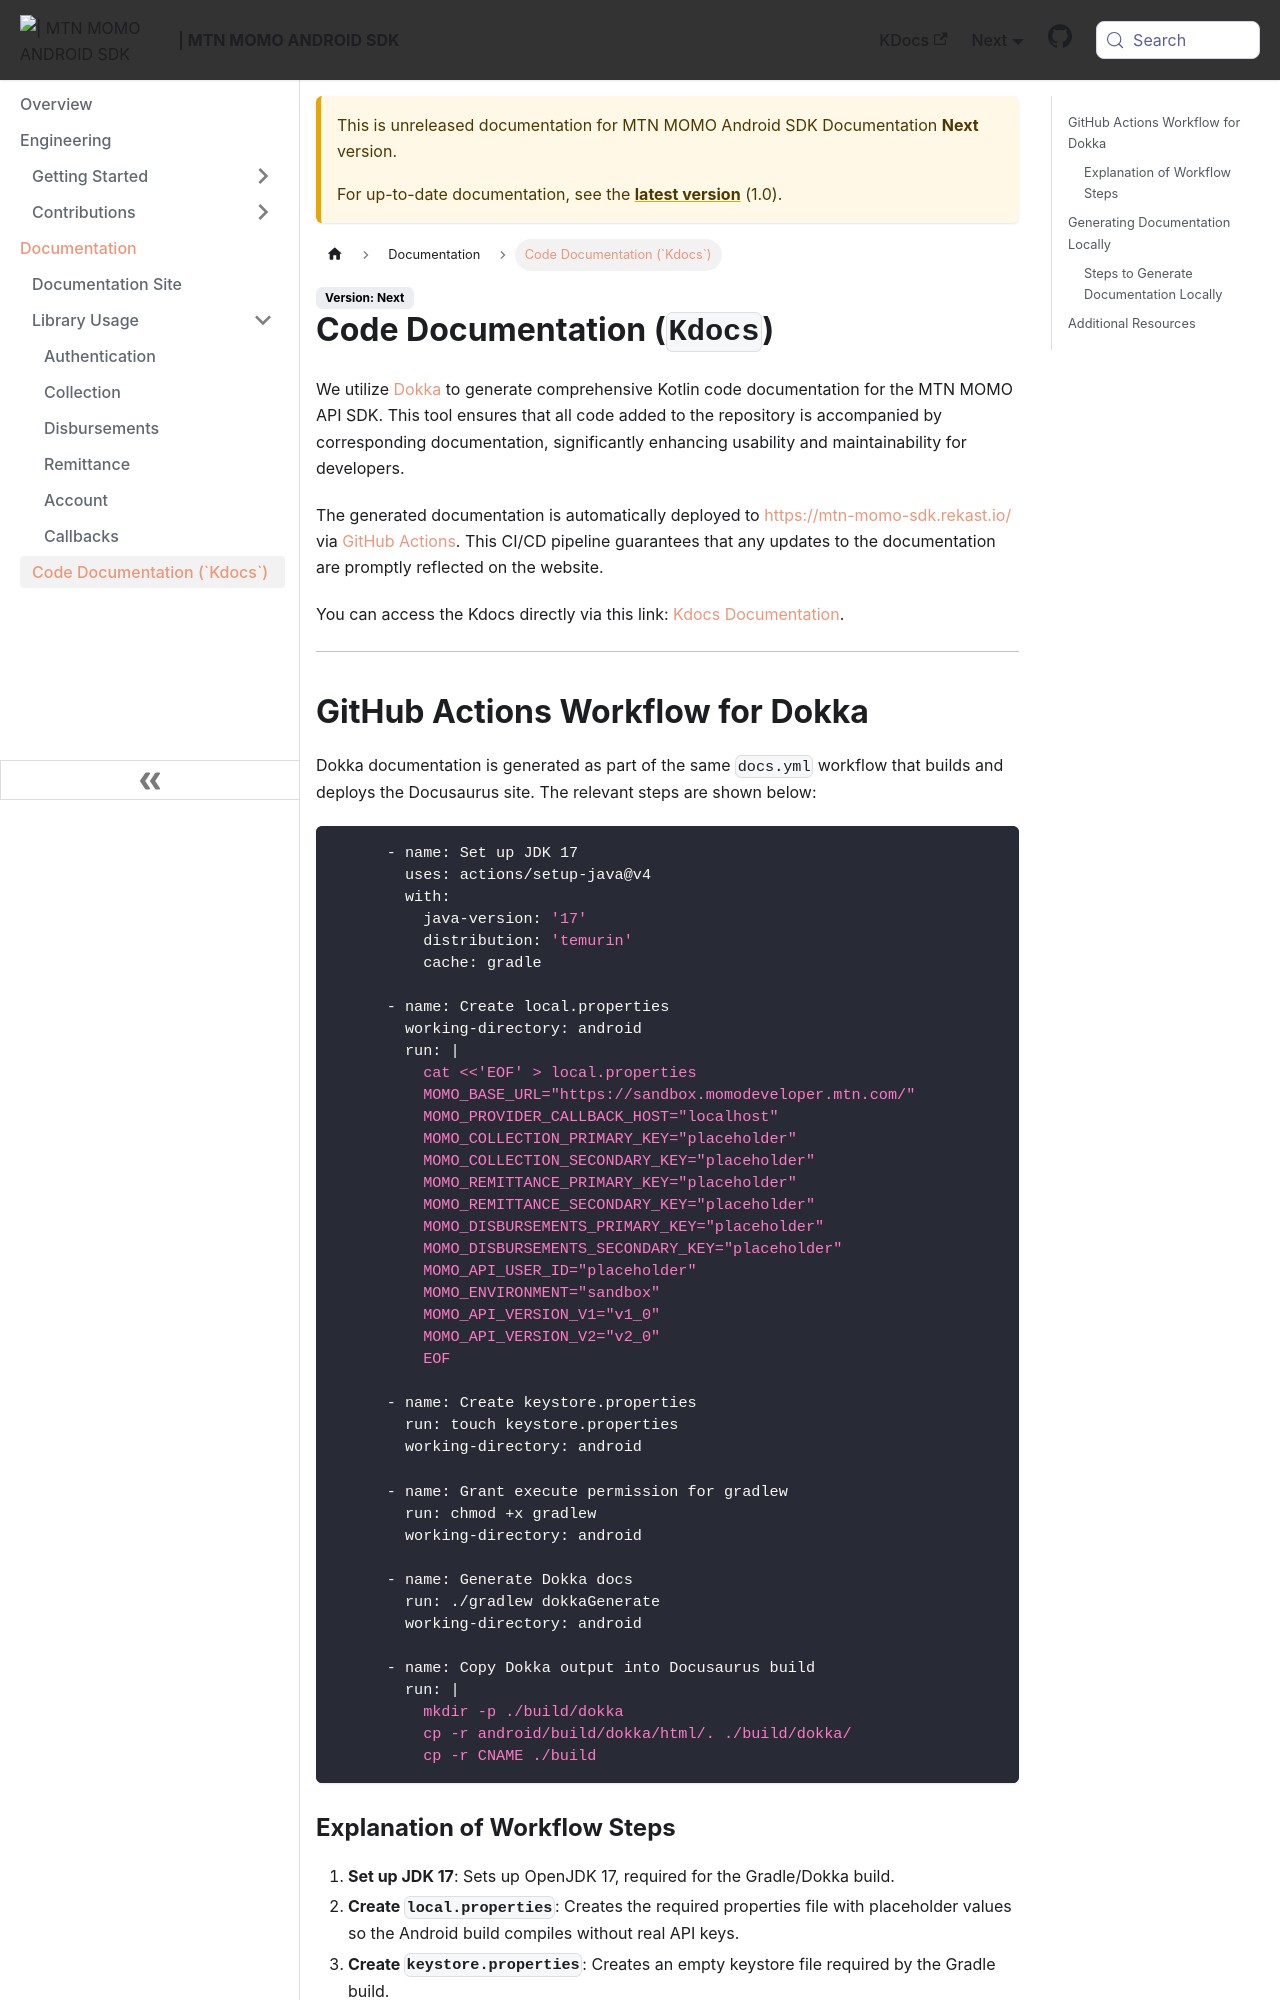

repository: re-kast/android-mtn-momo-api-sdk · page: next/Documentation/kdocs.html · generator: docusaurus

---
sidebar_position: 3
sidebar_label: Code Documentation (`Kdocs`)
---

# Code Documentation (`Kdocs`)

We utilize [Dokka](https://kotlinlang.org/docs/dokka/overview.html) to generate comprehensive Kotlin code documentation for the MTN MOMO API SDK. This tool ensures that all code added to the repository is accompanied by corresponding documentation, significantly enhancing usability and maintainability for developers.

The generated documentation is automatically deployed to [https://mtn-momo-sdk.rekast.io/](https://mtn-momo-sdk.rekast.io/) via [GitHub Actions](https://github.com/re-kast/android-mtn-momo-api-sdk/blob/de966147f9a240b2bdf0611663a6fd5b05cf21ae/.github/workflows/docs.yml#L48-L94). This CI/CD pipeline guarantees that any updates to the documentation are promptly reflected on the website.

You can access the Kdocs directly via this link: [Kdocs Documentation](https://mtn-momo-sdk.rekast.io/dokka/).

---

## GitHub Actions Workflow for Dokka

Dokka documentation is generated as part of the same `docs.yml` workflow that builds and deploys the Docusaurus site. The relevant steps are shown below:

```yaml
      - name: Set up JDK 17
        uses: actions/setup-java@v4
        with:
          java-version: '17'
          distribution: 'temurin'
          cache: gradle

      - name: Create local.properties
        working-directory: android
        run: |
          cat <<'EOF' > local.properties
          MOMO_BASE_URL="https://sandbox.momodeveloper.mtn.com/"
          MOMO_PROVIDER_CALLBACK_HOST="localhost"
          MOMO_COLLECTION_PRIMARY_KEY="placeholder"
          MOMO_COLLECTION_SECONDARY_KEY="placeholder"
          MOMO_REMITTANCE_PRIMARY_KEY="placeholder"
          MOMO_REMITTANCE_SECONDARY_KEY="placeholder"
          MOMO_DISBURSEMENTS_PRIMARY_KEY="placeholder"
          MOMO_DISBURSEMENTS_SECONDARY_KEY="placeholder"
          MOMO_API_USER_ID="placeholder"
          MOMO_ENVIRONMENT="sandbox"
          MOMO_API_VERSION_V1="v1_0"
          MOMO_API_VERSION_V2="v2_0"
          EOF

      - name: Create keystore.properties
        run: touch keystore.properties
        working-directory: android

      - name: Grant execute permission for gradlew
        run: chmod +x gradlew
        working-directory: android

      - name: Generate Dokka docs
        run: ./gradlew dokkaGenerate
        working-directory: android

      - name: Copy Dokka output into Docusaurus build
        run: |
          mkdir -p ./build/dokka
          cp -r android/build/dokka/html/. ./build/dokka/
          cp -r CNAME ./build
```
